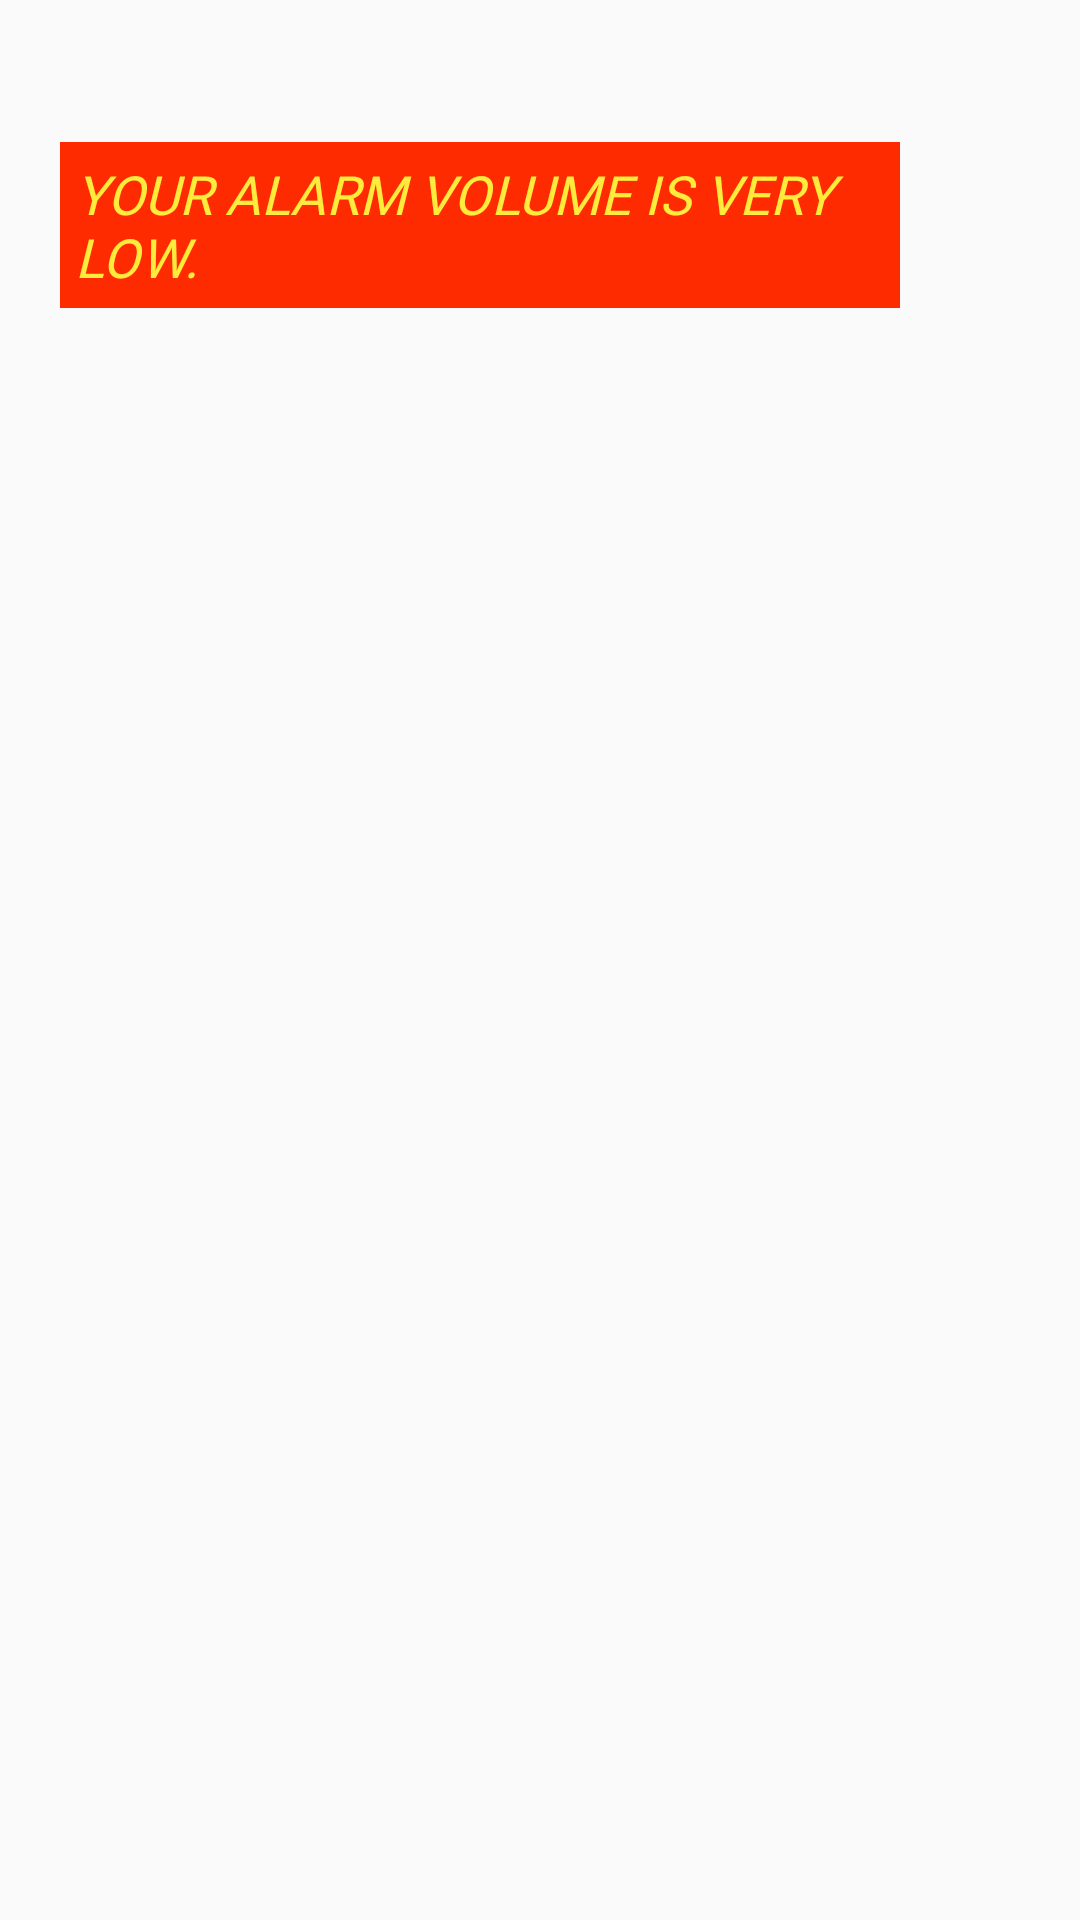

Reconstruct the res/layout file that produces this screen, plus the resources it refers to.
<!-- AndroidManifest.xml: application theme Theme.KIFFLARM -->
<!-- res/layout/popup_volume.xml -->
<?xml version="1.0" encoding="utf-8"?>
<RelativeLayout xmlns:android="http://schemas.android.com/apk/res/android"
    android:layout_width="wrap_content"
    android:layout_height="wrap_content"
    android:id="@+id/volumePopupBg">

    
    <TextView
        android:id="@+id/volumePopupBgTV"
        android:layout_width="wrap_content"
        android:layout_height="wrap_content"
        android:textSize="@dimen/timeTxtSize"
        android:textStyle="italic"
        android:fontFamily="@font/default_font"/>

    <RelativeLayout
        android:layout_width="wrap_content"
        android:layout_height="wrap_content"
        android:id="@+id/volumePopupMainLayout">

        
        <FrameLayout
            android:layout_width="@dimen/volumeSeekWidth"
            android:layout_height="@dimen/volumeSeekHeight"
            android:id="@+id/volumePopupSeekContainer"

            android:layout_marginTop="@dimen/marginLarge"
            android:layout_marginEnd="@dimen/marginLarge"
            android:layout_alignParentEnd="true"
            android:layout_centerVertical="true"/>

        
        <FrameLayout
            android:layout_width="match_parent"
            android:layout_height="wrap_content"
            android:id="@+id/volumePopupTextLayout"
            android:layout_marginStart="@dimen/marginLarge"
            android:layout_marginEnd="@dimen/marginMedium"
            android:layout_marginTop="@dimen/marginLarge"
            android:padding="@dimen/marginSmall"
            android:background="@color/volumeWarningBg"

            android:layout_toStartOf="@id/volumePopupSeekContainer"
            android:layout_centerVertical="true">

            <TextView
                android:layout_width="match_parent"
                android:layout_height="wrap_content"
                android:textSize="@dimen/defaultTextSize"
                android:textStyle="italic"
                android:fontFamily="@font/default_font"
                android:text="@string/volume_warning"
                android:textColor="@color/volumeWarningTxt"
                android:id="@+id/volumePopupMainTV"/>

        </FrameLayout>
    </RelativeLayout>

    
    <LinearLayout
        android:layout_width="wrap_content"
        android:layout_height="wrap_content"
        android:orientation="horizontal"

        android:layout_marginBottom="@dimen/marginLarge"
        android:layout_centerHorizontal="true"
        android:layout_below="@id/volumePopupMainLayout">

        <RelativeLayout
            android:layout_width="wrap_content"
            android:layout_height="wrap_content">
            <Button
                android:layout_width="wrap_content"
                android:layout_height="@dimen/btnheight"
                android:text="CANCEL"
                android:id="@+id/volumePopupCancelBtn"
                android:textStyle="italic"
                android:textSize="@dimen/defaultBtnTextSize"
                android:textColor="@color/defaultBtnTxtColor"
                android:fontFamily="@font/default_font"
                android:background="@drawable/custom_btn"

                android:layout_marginEnd="@dimen/marginSmall"
                android:layout_centerHorizontal="true"/>
        </RelativeLayout>

        <RelativeLayout
            android:layout_width="wrap_content"
            android:layout_height="wrap_content">
            <Button
                android:layout_width="wrap_content"
                android:layout_height="@dimen/btnheight"
                android:text="RAISE IT"
                android:id="@+id/volumePopupRaiseBtn"
                android:textStyle="italic"
                android:textSize="@dimen/defaultBtnTextSize"
                android:textColor="@color/defaultBtnTxtColor"
                android:fontFamily="@font/default_font"
                android:background="@drawable/custom_btn"

                android:layout_centerHorizontal="true"/>
        </RelativeLayout>
    </LinearLayout>
</RelativeLayout>
<!-- resources referenced by this layout -->
<resources>
  <color name="defaultBtnTxtColor">#FFFFFF</color>
  <color name="volumeWarningBg">#FF2B00</color>
  <color name="volumeWarningTxt">#FFEB3B</color>
  <dimen name="defaultBtnTextSize">15sp</dimen>
  <dimen name="defaultTextSize">18sp</dimen>
  <dimen name="marginLarge">20dp</dimen>
  <dimen name="marginMedium">10dp</dimen>
  <dimen name="marginSmall">5dp</dimen>
  <dimen name="timeTxtSize">40sp</dimen>
  <dimen name="volumeSeekHeight">130dp</dimen>
  <dimen name="volumeSeekWidth">30dp</dimen>
  <!-- drawable custom_btn (drawable) -->
  <?xml version="1.0" encoding="utf-8"?>
  <selector xmlns:android="http://schemas.android.com/apk/res/android">
      <item android:drawable="@drawable/button_pressed"
          android:state_pressed="true" />
      <item android:drawable="@drawable/button"
          android:state_focused="true" />
      <item android:drawable="@drawable/button" />
  </selector>
  <string name="volume_warning">"YOUR ALARM VOLUME IS VERY LOW.</string>
  <style name="Theme.KIFFLARM" parent="Base.Theme.KIFFLARM" />
  <style name="Base.Theme.KIFFLARM" parent="Theme.AppCompat.DayNight.NoActionBar">
          
          
      </style>
</resources>
